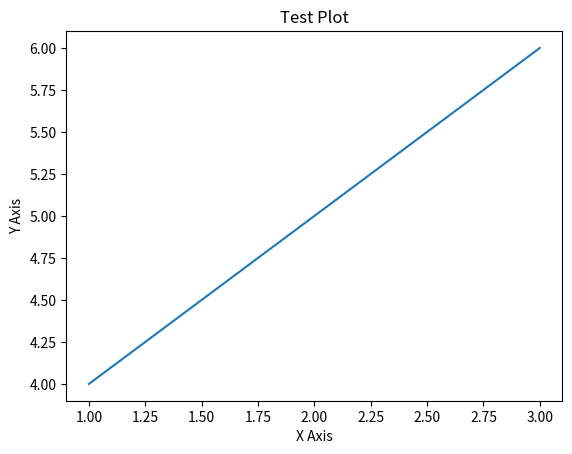

Write the Python code that produced this figure.
import matplotlib.pyplot as plt

def test_plot():
    plt.plot([1, 2, 3], [4, 5, 6])
    plt.xlabel('X Axis')
    plt.ylabel('Y Axis')
    plt.title('Test Plot')
    plt.show()

test_plot()
